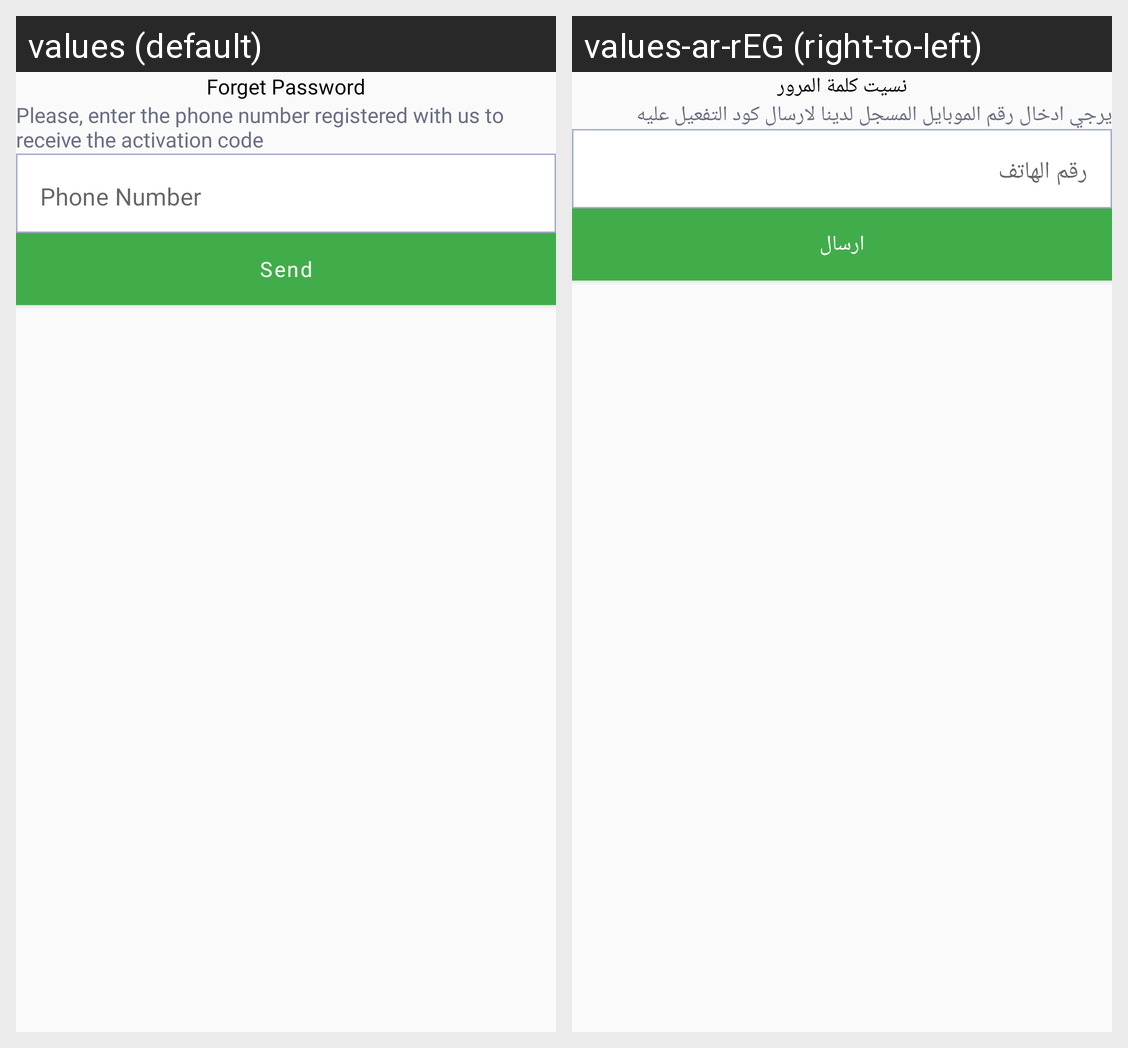

The Android screen above is rendered under two locales of the same app. Produce the string resources it draws, with the default and per-locale values.
Android screen res/layout/fragment_forget_password.xml rendered under 2 locales, left to right: values (default), values-ar-rEG (right-to-left). Device: Nexus 5 (rendered at 1080×1920; each locale shown at half size, 540×960, under a caption strip naming it); theme Theme.Amna.
Strings drawn on this screen, with the default value and each locale's value (text and hints the layout hard-codes, and strings that could not be matched under every locale, appear in the picture but are not listed):

forget_password_title
  values: Forget Password
  values-ar-rEG: نسيت كلمة المرور

enter_registered_phone_number
  values: Please, enter the phone number registered with us to receive the activation code
  values-ar-rEG: يرجي ادخال رقم الموبايل المسجل لدينا لارسال كود التفعيل عليه

phone_number
  values: Phone Number
  values-ar-rEG: رقم الهاتف

send
  values: Send
  values-ar-rEG: ارسال
